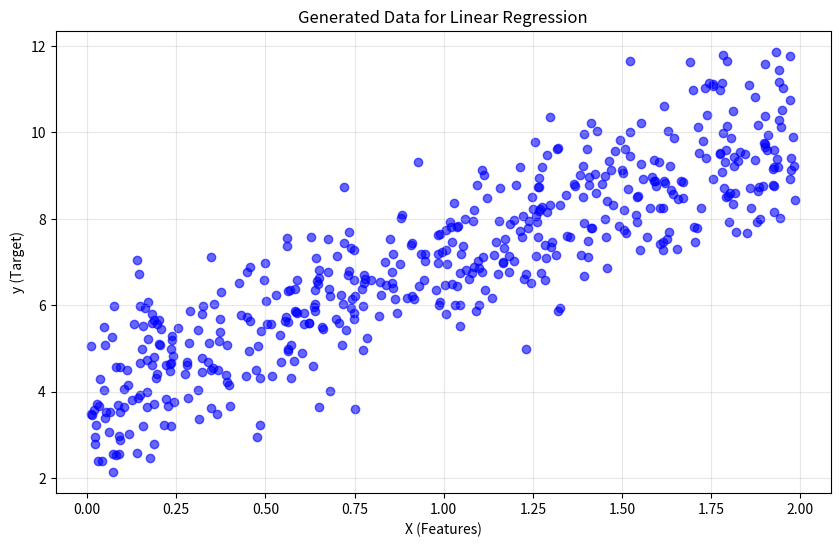
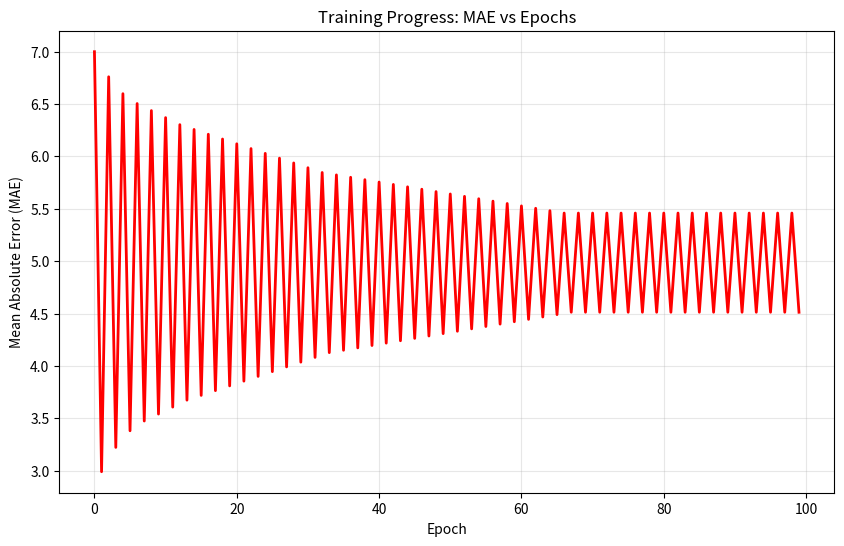
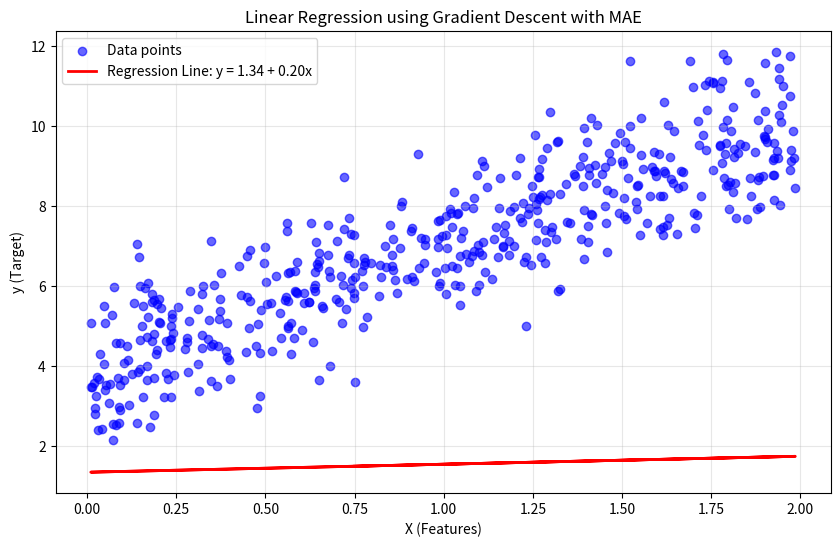

Reproduce these figures in Python, in order.
"""
Introduction to Machine Learning: Gradient Descent with Mean Absolute Error (MAE)
================================================================================

This lesson covers:
1. Linear regression fundamentals
2. Mean Absolute Error (MAE) as a loss function
3. Gradient descent optimization
4. Implementation from scratch

Author: AI Workshop for Teachers UTHSCSA 2025
"""

import numpy as np
import matplotlib.pyplot as plt

# Set random seed for reproducibility
np.random.seed(42)

def generate_sample_data(n_samples=500):
    """
    Generate synthetic data for linear regression demonstration.
    
    Parameters:
    n_samples (int): Number of data points to generate
    
    Returns:
    tuple: (X, y) where X is features and y is target values
    """
    # Generate random features
    X = 2 * np.random.rand(n_samples, 1)
    
    # Generate target values with some noise
    # True relationship: y = 4 + 3*X + noise
    y = 4 + 3 * X + np.random.randn(n_samples, 1)
    
    return X, y

def visualize_data(X, y, title="Generated Data"):
    """
    Visualize the generated data points.
    
    Parameters:
    X (array): Feature values
    y (array): Target values
    title (str): Plot title
    """
    plt.figure(figsize=(10, 6))
    plt.scatter(X, y, alpha=0.6, color='blue')
    plt.xlabel('X (Features)')
    plt.ylabel('y (Target)')
    plt.title(title)
    plt.grid(True, alpha=0.3)
    plt.show()

def calculate_mae(y_true, y_pred):
    """
    Calculate Mean Absolute Error (MAE).
    
    MAE = (1/n) * Σ|y_true - y_pred|
    
    Parameters:
    y_true (array): True target values
    y_pred (array): Predicted target values
    
    Returns:
    float: Mean Absolute Error
    """
    return np.mean(np.abs(y_true - y_pred))

def predict(X, theta_0, theta_1):
    """
    Make predictions using linear model: y = theta_0 + theta_1 * X
    
    Parameters:
    X (array): Feature values
    theta_0 (float): Intercept (bias)
    theta_1 (float): Slope (weight)
    
    Returns:
    array: Predicted values
    """
    return theta_0 + theta_1 * X

def compute_gradient_theta_0(y_i, y_hat_i):
    """
    Compute gradient for theta_0 (intercept) using MAE.
    
    ∂MAE/∂θ₀ = sign(y_i - y_hat_i)
    
    Parameters:
    y_i (float): True value
    y_hat_i (float): Predicted value
    
    Returns:
    float: Gradient for theta_0
    """
    if y_i - y_hat_i >= 0:
        return -1
    else:
        return 1

def compute_gradient_theta_1(y_i, y_hat_i, x_i):
    """
    Compute gradient for theta_1 (slope) using MAE.
    
    ∂MAE/∂θ₁ = sign(y_i - y_hat_i) * x_i
    
    Parameters:
    y_i (float): True value
    y_hat_i (float): Predicted value
    x_i (float): Feature value
    
    Returns:
    float: Gradient for theta_1
    """
    if y_i - y_hat_i >= 0:
        return -x_i
    else:
        return x_i

def update_parameters(theta_0, theta_1, alpha, y_i, y_hat_i, x_i):
    """
    Update parameters using gradient descent.
    
    θ_new = θ_old - α * ∇θ
    
    Parameters:
    theta_0 (float): Current intercept
    theta_1 (float): Current slope
    alpha (float): Learning rate
    y_i (float): True value
    y_hat_i (float): Predicted value
    x_i (float): Feature value
    
    Returns:
    tuple: (new_theta_0, new_theta_1)
    """
    # Compute gradients
    grad_theta_0 = compute_gradient_theta_0(y_i, y_hat_i)
    grad_theta_1 = compute_gradient_theta_1(y_i, y_hat_i, x_i)
    
    # Update parameters
    new_theta_0 = theta_0 - alpha * grad_theta_0
    new_theta_1 = theta_1 - alpha * grad_theta_1
    
    return new_theta_0, new_theta_1

def train_linear_regression_mae(X, y, epochs=100, alpha=0.01, verbose=True):
    """
    Train linear regression model using gradient descent with MAE.
    
    Parameters:
    X (array): Feature values
    y (array): Target values
    epochs (int): Number of training iterations
    alpha (float): Learning rate
    verbose (bool): Whether to print training progress
    
    Returns:
    tuple: (theta_0, theta_1, mae_history)
    """
    # Initialize parameters
    theta_0 = 0.0
    theta_1 = 0.0
    
    # Store MAE history for plotting
    mae_history = []
    
    if verbose:
        print(f"Training for {epochs} epochs with learning rate α = {alpha}")
        print("-" * 50)
    
    for epoch in range(epochs):
        # Make predictions
        y_pred = predict(X, theta_0, theta_1)
        
        # Calculate MAE
        mae = calculate_mae(y, y_pred)
        mae_history.append(mae)
        
        # Update parameters using all data points (batch gradient descent)
        for i in range(len(X)):
            y_i = y[i][0]  # Extract scalar value
            y_hat_i = y_pred[i][0]  # Extract scalar value
            x_i = X[i][0]  # Extract scalar value
            
            theta_0, theta_1 = update_parameters(theta_0, theta_1, alpha, y_i, y_hat_i, x_i)
        
        # Print progress every 10 epochs
        if verbose and (epoch + 1) % 10 == 0:
            print(f"Epoch {epoch + 1:3d}: MAE = {mae:.4f}, θ₀ = {theta_0:.4f}, θ₁ = {theta_1:.4f}")
    
    if verbose:
        print("-" * 50)
        print(f"Final parameters: θ₀ = {theta_0:.4f}, θ₁ = {theta_1:.4f}")
        print(f"Final MAE: {mae_history[-1]:.4f}")
    
    return theta_0, theta_1, mae_history

def plot_training_progress(mae_history):
    """
    Plot the training progress (MAE over epochs).
    
    Parameters:
    mae_history (list): List of MAE values for each epoch
    """
    plt.figure(figsize=(10, 6))
    plt.plot(mae_history, color='red', linewidth=2)
    plt.xlabel('Epoch')
    plt.ylabel('Mean Absolute Error (MAE)')
    plt.title('Training Progress: MAE vs Epochs')
    plt.grid(True, alpha=0.3)
    plt.show()

def plot_final_model(X, y, theta_0, theta_1):
    """
    Plot the final trained model with data points.
    
    Parameters:
    X (array): Feature values
    y (array): Target values
    theta_0 (float): Final intercept
    theta_1 (float): Final slope
    """
    # Generate predictions for plotting
    y_pred = predict(X, theta_0, theta_1)
    
    plt.figure(figsize=(10, 6))
    
    # Plot data points
    plt.scatter(X, y, color='blue', alpha=0.6, label='Data points')
    
    # Plot regression line
    plt.plot(X, y_pred, color='red', linewidth=2, label=f'Regression Line: y = {theta_0:.2f} + {theta_1:.2f}x')
    
    plt.xlabel('X (Features)')
    plt.ylabel('y (Target)')
    plt.title('Linear Regression using Gradient Descent with MAE')
    plt.legend()
    plt.grid(True, alpha=0.3)
    plt.show()

def main():
    """
    Main function to demonstrate the complete workflow.
    """
    print("=" * 60)
    print("INTRODUCTION TO MACHINE LEARNING: GRADIENT DESCENT WITH MAE")
    print("=" * 60)
    
    # Step 1: Generate sample data
    print("\n1. Generating sample data...")
    X, y = generate_sample_data(n_samples=500)
    print(f"Generated {len(X)} data points")
    
    # Step 2: Visualize the data
    print("\n2. Visualizing the data...")
    visualize_data(X, y, "Generated Data for Linear Regression")
    
    # Step 3: Train the model
    print("\n3. Training the model using gradient descent with MAE...")
    theta_0, theta_1, mae_history = train_linear_regression_mae(
        X, y, epochs=100, alpha=0.01, verbose=True
    )
    
    # Step 4: Plot training progress
    print("\n4. Plotting training progress...")
    plot_training_progress(mae_history)
    
    # Step 5: Plot final model
    print("\n5. Plotting final model...")
    plot_final_model(X, y, theta_0, theta_1)
    
    # Step 6: Summary
    print("\n" + "=" * 60)
    print("SUMMARY")
    print("=" * 60)
    print(f"True relationship: y = 4 + 3*X + noise")
    print(f"Learned relationship: y = {theta_0:.4f} + {theta_1:.4f}*X")
    print(f"Final MAE: {mae_history[-1]:.4f}")
    print(f"Parameter error - θ₀: {abs(4 - theta_0):.4f}, θ₁: {abs(3 - theta_1):.4f}")
    
    print("\nKey Concepts Learned:")
    print("- Linear regression models relationships between variables")
    print("- MAE measures prediction error using absolute differences")
    print("- Gradient descent iteratively updates parameters to minimize loss")
    print("- Learning rate controls the step size in parameter updates")

if __name__ == "__main__":
    main() 